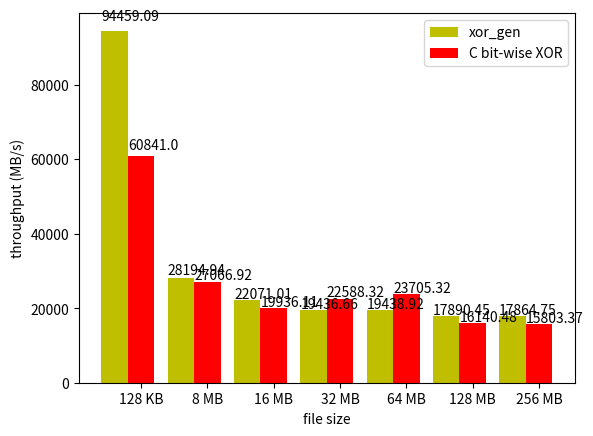

Generate this figure with matplotlib:
# rs encode
import matplotlib.pyplot as plt


def autolabel(rects):
    for rect in rects:
        height = rect.get_height()
        plt.text(rect.get_x() + rect.get_width() / 2. - 0.2, 1.03 * height, '%s' % float(height))


name_list = ['128 KB', '8 MB', '16 MB', '32 MB', '64 MB', '128 MB', '256 MB']
num_list = [94459.09, 28194.94, 22071.01, 19436.66, 19438.92, 17890.45, 17864.75]
num_list1 = [60841.00, 27066.92, 19936.11, 22588.32, 23705.32, 16140.48, 15803.37]
x = list(range(len(num_list)))
total_width, n = 0.8, 2
width = total_width / n

a = plt.bar(x, num_list, width=width, label='xor_gen', fc='y')
for i in range(len(x)):
    x[i] = x[i] + width
b = plt.bar(x, num_list1, width=width, label='C bit-wise XOR', tick_label=name_list, fc='r')
autolabel(a)
autolabel(b)

plt.xlabel('file size')
plt.ylabel('throughput (MB/s)')

plt.legend()
plt.show()
